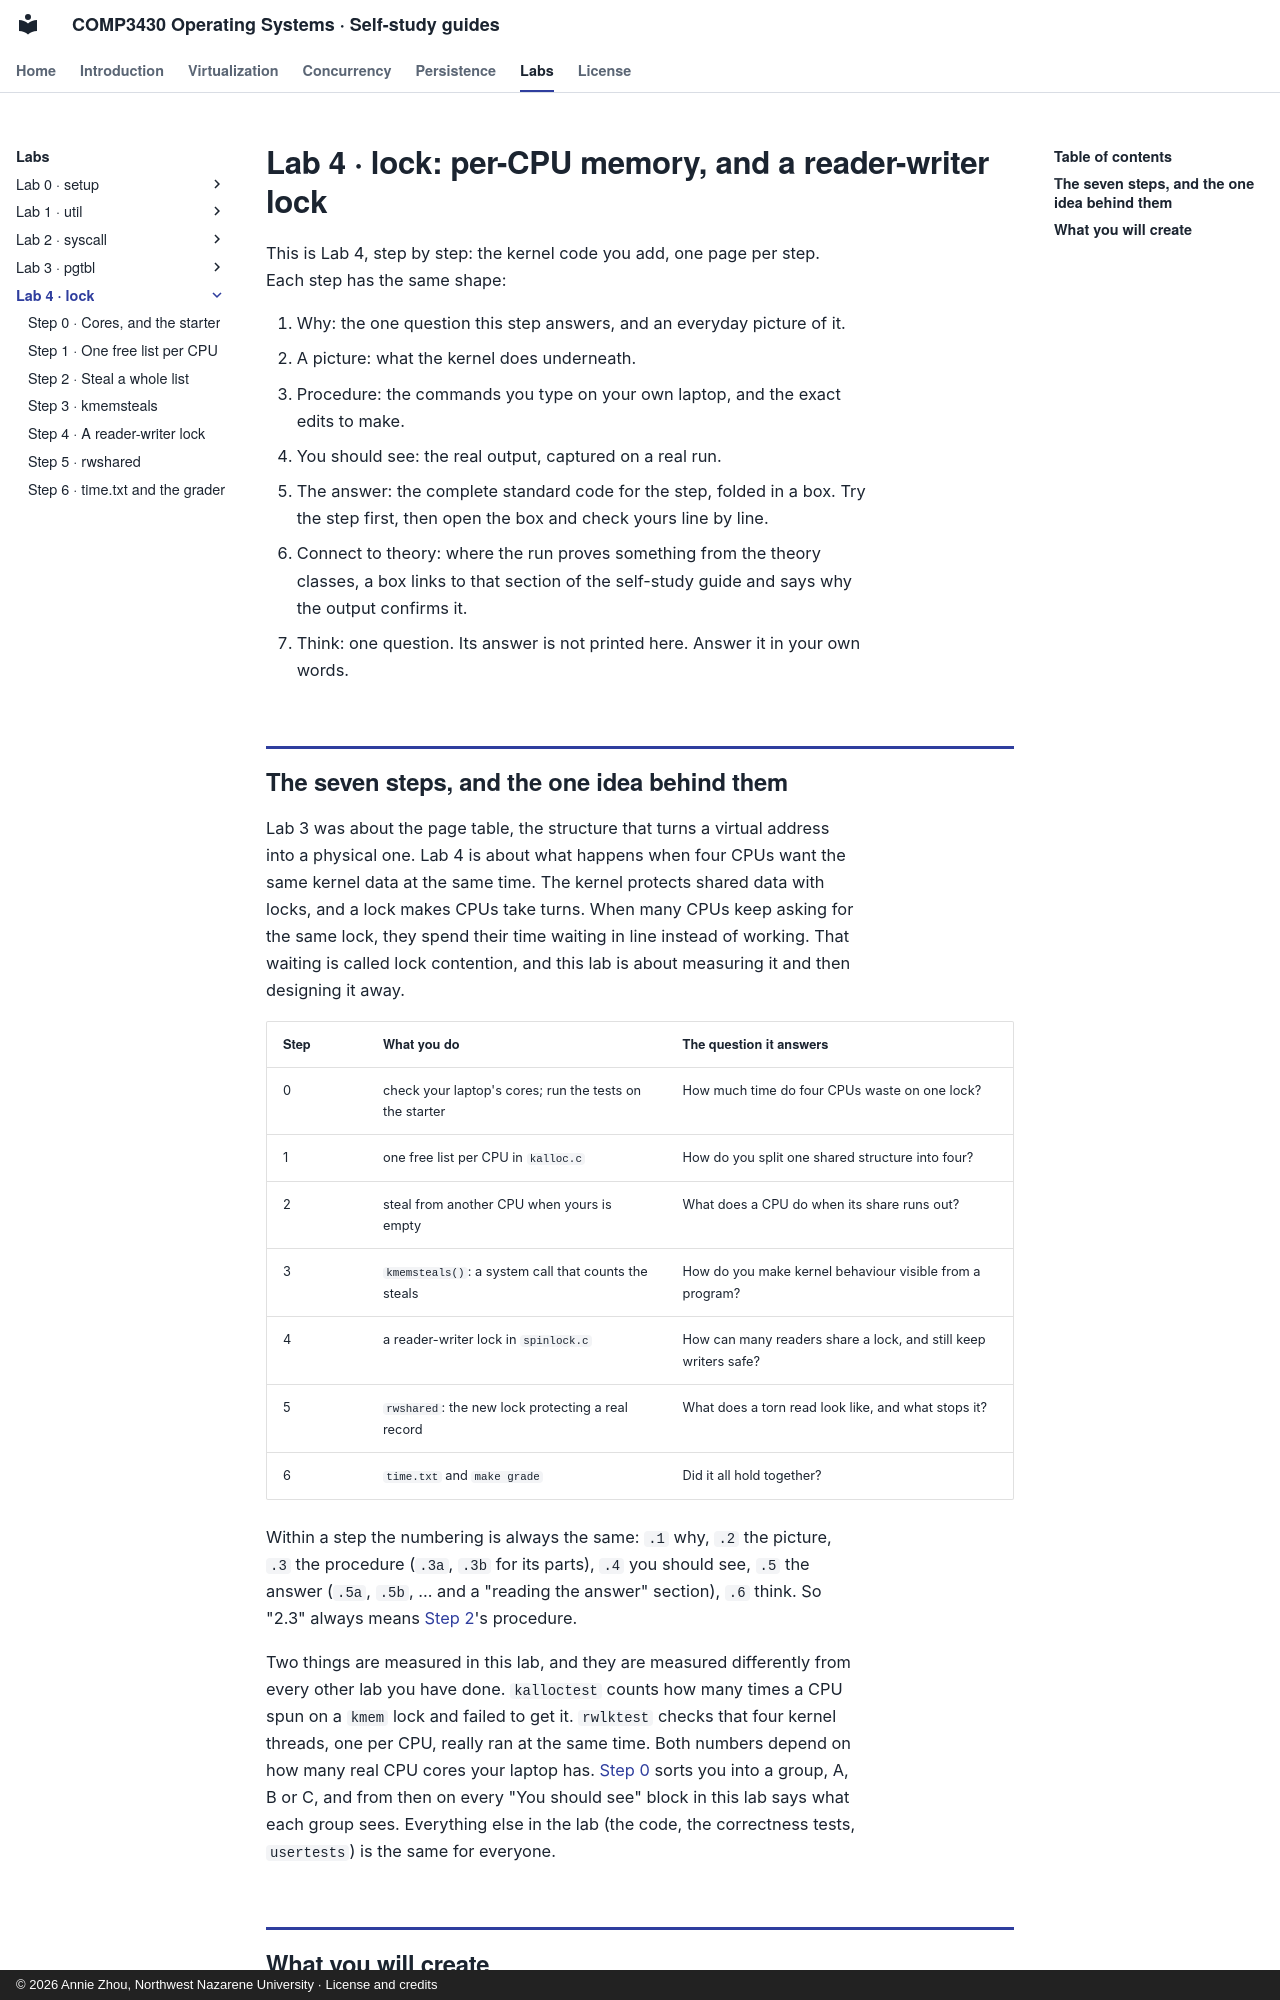

repository: Annie983284450-1/NNU-CS3430-selfstudyguide · page: labs/lab4/index.html · generator: mkdocs · copyright: © 2026 Annie Zhou, Northwest Nazarene University · License and credits

# Lab 4 · lock: per-CPU memory, and a reader-writer lock

This is Lab 4, step by step: the kernel code you add, one page per step.
Each step has the same shape:

0. Why: the one question this step answers, and an everyday picture of it.
1. A picture: what the kernel does underneath.
2. Procedure: the commands you type on your own laptop, and the exact edits to make.
3. You should see: the real output, captured on a real run.
4. The answer: the complete standard code for the step, folded in a box. Try the step
   first, then open the box and check yours line by line.
5. Connect to theory: where the run proves something from the theory classes, a box
   links to that section of the self-study guide and says why the output confirms it.
6. Think: one question. Its answer is not printed here. Answer it in your own words.

## The seven steps, and the one idea behind them

Lab 3 was about the page table, the structure that turns a virtual address
into a physical one. Lab 4 is about what happens when four CPUs want the same
kernel data at the same time. The kernel protects shared data with locks, and
a lock makes CPUs take turns. When many CPUs keep asking for the same lock,
they spend their time waiting in line instead of working. That waiting is
called lock contention, and this lab is about measuring it and then designing
it away.

| Step | What you do | The question it answers |
|---|---|---|
| 0 | check your laptop's cores; run the tests on the starter | How much time do four CPUs waste on one lock? |
| 1 | one free list per CPU in `kalloc.c` | How do you split one shared structure into four? |
| 2 | steal from another CPU when yours is empty | What does a CPU do when its share runs out? |
| 3 | `kmemsteals()`: a system call that counts the steals | How do you make kernel behaviour visible from a program? |
| 4 | a reader-writer lock in `spinlock.c` | How can many readers share a lock, and still keep writers safe? |
| 5 | `rwshared`: the new lock protecting a real record | What does a torn read look like, and what stops it? |
| 6 | `time.txt` and `make grade` | Did it all hold together? |

Within a step the numbering is always the same: `.1` why, `.2` the picture, `.3` the
procedure (`.3a`, `.3b` for its parts), `.4` you should see, `.5` the answer (`.5a`,
`.5b`, ... and a "reading the answer" section), `.6` think. So "2.3" always means
[Step 2](step-2.md)'s procedure.

Two things are measured in this lab, and they are measured differently from
every other lab you have done. `kalloctest` counts how many times a CPU spun
on a `kmem` lock and failed to get it. `rwlktest` checks that four kernel
threads, one per CPU, really ran at the same time. Both numbers depend on how
many real CPU cores your laptop has. [Step 0](step-0.md) sorts you into a group, A, B or
C, and from then on every "You should see" block in this lab says what each
group sees. Everything else in the lab (the code, the correctness tests,
`usertests`) is the same for everyone.
